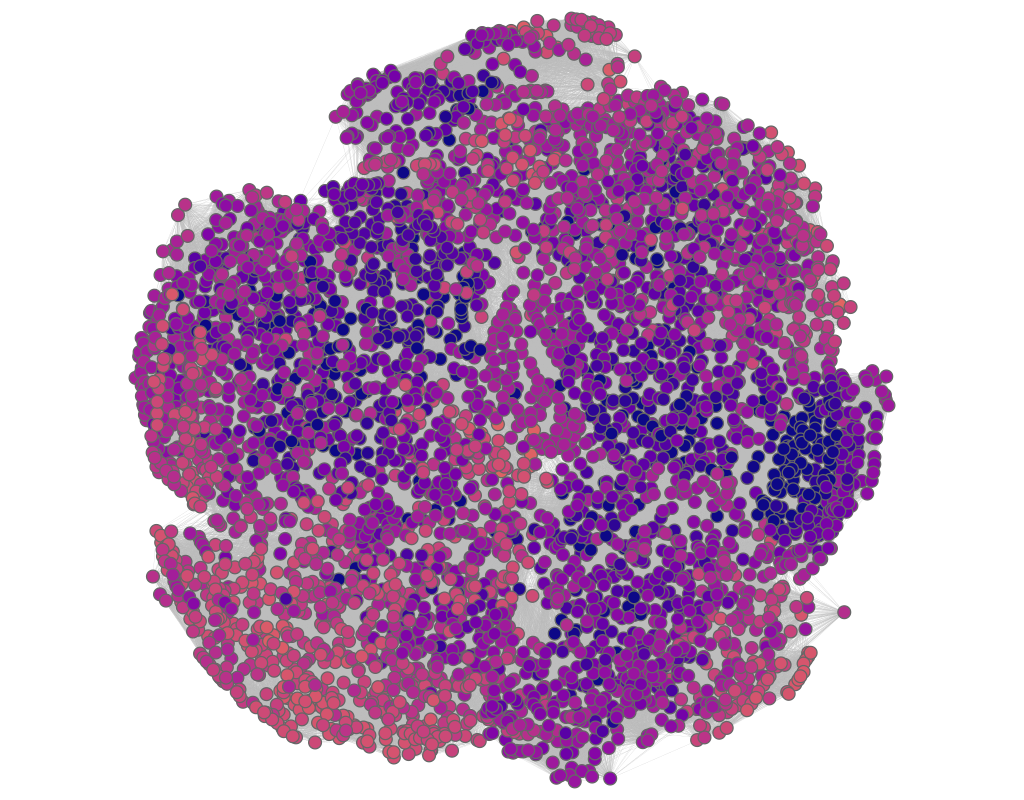

Data behind this chart, as committed beside it:
experiment, frame, file, download, jaccard, spanning_tree, quality, fdl_init, frameTime, totalEnergy, avgMotion, maxMotion, trustworthy_k_idx, trustworthy_q_local, trustworthy_q_global, continuity_k_idx, continuity_q_local, continuity_q_global, lcmc_k_idx, lcmc_q_local, lcmc_q_global
other_hic_1k_net_6_neato, 1, data/neato/hic_1k_net_6.json, 118918, 45.1, 225.4, 0.2, 14535, 0, 0, 338.2, 549.2, 18, 0.9797, 0.9763, 18, 0.9261, 0.9237, 18, 0.188, 0.2285
